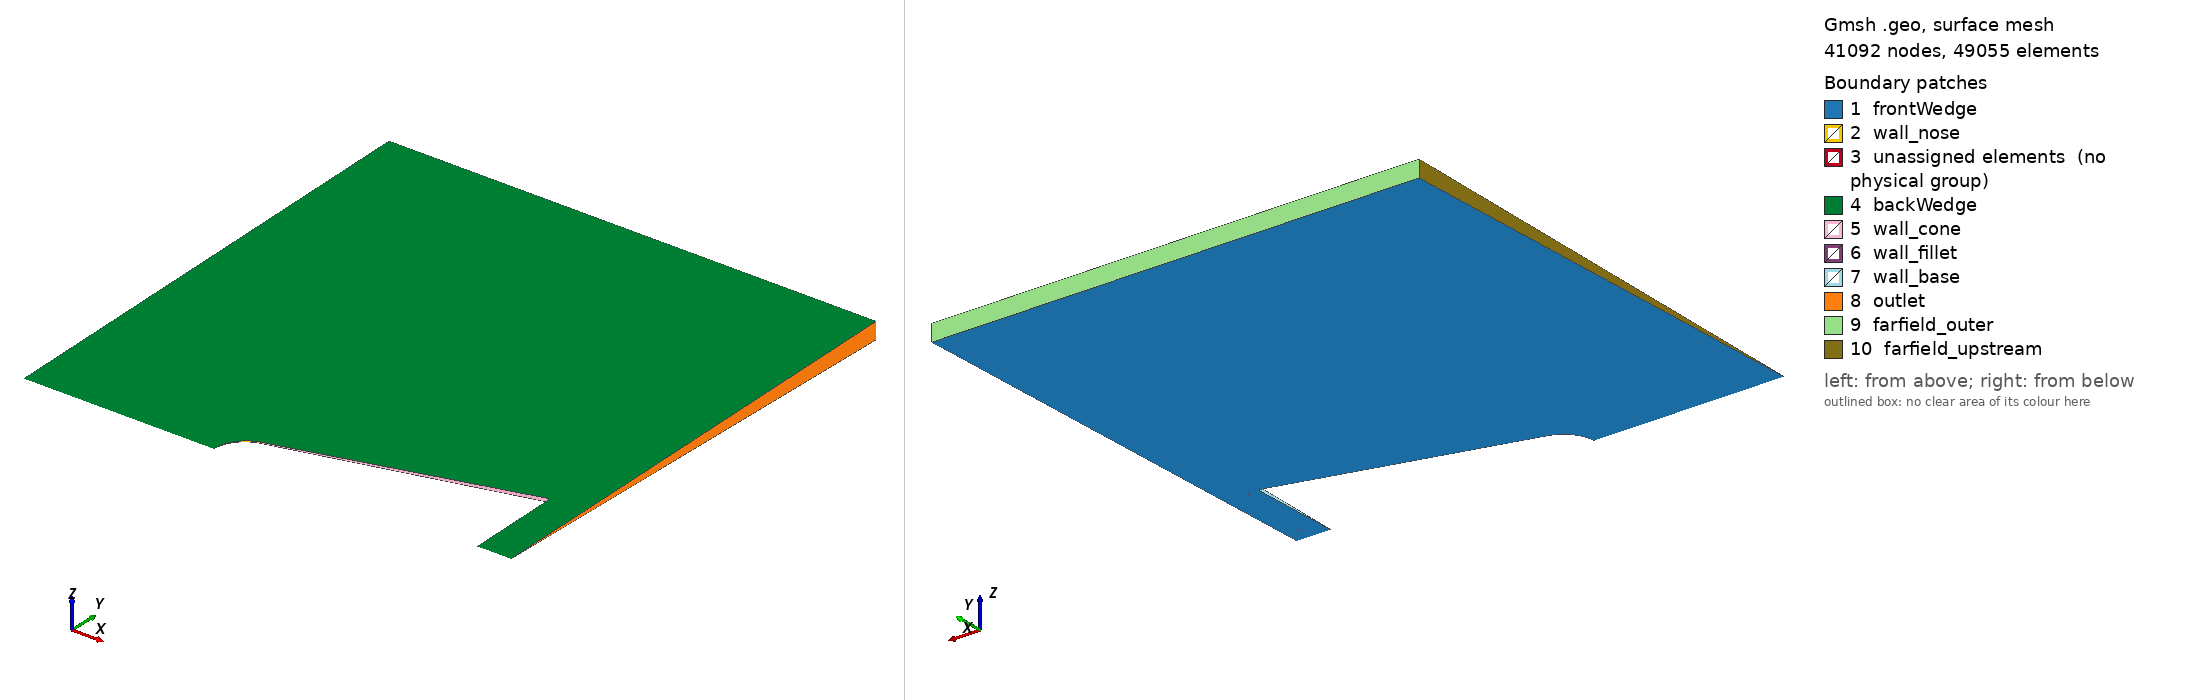

Gmsh geometry script, surface-meshed: 41092 nodes, 49055 surface elements. Boundary patches (legend numbers): 1 frontWedge, 2 wall_nose, 3 unassigned elements (no physical group), 4 backWedge, 5 wall_cone, 6 wall_fillet, 7 wall_base, 8 outlet, 9 farfield_outer, 10 farfield_upstream. Left view from above one corner, right view from below the opposite corner. Legend entries are the model's physical surfaces; 'unassigned elements' are surfaces in no physical group. The drawing asked Gmsh for element sizes between 1% and 20% of the model's largest extent; the script's own settings can give other sizes.

=== grid_convergence_coarse.geo (drawn) ===
// ============================================================
// Project 01 - Grid Convergence Study: COARSE mesh.
// Identical to the production O-grid design except wall-normal
// near-body resolution (h0, wall-normal divisions) is coarsened
// by a factor of sqrt(2) relative to the production (medium)
// mesh, holding the growth ratio fixed at 1.12. Wall-normal
// division count solved to preserve delta_star (collar depth)
// to within 0.06%, so buffer-ring/far-field domain geometry is
// unaffected - only near-wall resolution changes. Buffer-ring
// progression ratio independently recomputed for this h0.
// Tangential divisions, buffer thickness, far-field sizing, and
// domain extents are all UNCHANGED from production.
// ============================================================

R_n = 0.05;
theta_c = 15 * Pi/180;
R_b = 0.15;

x_t = R_n * (1 - Sin(theta_c));
r_t = R_n * Cos(theta_c);
L = x_t + (R_b - r_t) / Tan(theta_c);

h0 = 7.929495e-6;
ratio = 1.12;
Nwn = 48;
delta_star = h0 * (ratio^Nwn - 1) / (ratio - 1);

nose_off_x = -delta_star;
nose_off_r = 0;

tangent_nx = -Sin(theta_c);
tangent_nr = Cos(theta_c);
tangent_off_x = x_t + delta_star * tangent_nx;
tangent_off_r = r_t + delta_star * tangent_nr;

n1x = -Sin(theta_c); n1r = Cos(theta_c);
n2x = 1;              n2r = 0;
d1x = Cos(theta_c);   d1r = Sin(theta_c);
d2x = 0;              d2r = -1;

r_f = 0.003;

cos_phi = n1x*n2x + n1r*n2r;
cos_half_phi = Sqrt((1 + cos_phi) / 2);
sin_half_phi = Sqrt(1 - cos_half_phi^2);

t_fillet = r_f / cos_half_phi;
tangent_dist = t_fillet * sin_half_phi;

bx = n1x + n2x; br = n1r + n2r;
bmag = Sqrt(bx^2 + br^2);
bx_n = bx / bmag; br_n = br / bmag;

fillet_center_x = L - t_fillet * bx_n;
fillet_center_r = R_b - t_fillet * br_n;

fillet_cone_tan_x = L - tangent_dist * d1x;
fillet_cone_tan_r = R_b - tangent_dist * d1r;

fillet_base_tan_x = L + tangent_dist * d2x;
fillet_base_tan_r = R_b + tangent_dist * d2r;

fillet_cone_tan_off_x = fillet_cone_tan_x + delta_star * n1x;
fillet_cone_tan_off_r = fillet_cone_tan_r + delta_star * n1r;
fillet_base_tan_off_x = fillet_base_tan_x + delta_star * n2x;
fillet_base_tan_off_r = fillet_base_tan_r + delta_star * n2r;

delta_aft = delta_star;
base_axis_ds_x = L + delta_aft;

lc_collar = 0.002;

p_nose_tip     = newp; Point(p_nose_tip)     = {0,     0,    0, lc_collar};
p_nose_center  = newp; Point(p_nose_center)  = {R_n,   0,    0, lc_collar};
p_tangent      = newp; Point(p_tangent)      = {x_t,   r_t,  0, lc_collar};
p_base_axis    = newp; Point(p_base_axis)    = {L,     0,    0, lc_collar};

p_nose_tip_off = newp; Point(p_nose_tip_off) = {nose_off_x,    nose_off_r,    0, lc_collar};
p_tangent_off  = newp; Point(p_tangent_off)  = {tangent_off_x, tangent_off_r, 0, lc_collar};

p_fillet_cone_tan     = newp; Point(p_fillet_cone_tan)     = {fillet_cone_tan_x,     fillet_cone_tan_r,     0, lc_collar};
p_fillet_base_tan     = newp; Point(p_fillet_base_tan)     = {fillet_base_tan_x,     fillet_base_tan_r,     0, lc_collar};
p_fillet_center       = newp; Point(p_fillet_center)       = {fillet_center_x,       fillet_center_r,       0, lc_collar};
p_fillet_cone_tan_off = newp; Point(p_fillet_cone_tan_off) = {fillet_cone_tan_off_x, fillet_cone_tan_off_r, 0, lc_collar};
p_fillet_base_tan_off = newp; Point(p_fillet_base_tan_off) = {fillet_base_tan_off_x, fillet_base_tan_off_r, 0, lc_collar};

p_base_axis_ds = newp; Point(p_base_axis_ds) = {base_axis_ds_x, 0, 0, lc_collar};

N1 = newl; Circle(N1) = {p_nose_tip, p_nose_center, p_tangent};
N2 = newl; Line(N2)   = {p_tangent, p_tangent_off};
N3 = newl; Line(N3)   = {p_nose_tip_off, p_tangent_off};
N4 = newl; Line(N4)   = {p_nose_tip, p_nose_tip_off};

C1 = newl; Line(C1) = {p_tangent, p_fillet_cone_tan};
C2 = newl; Line(C2) = {p_fillet_cone_tan, p_fillet_cone_tan_off};
C3 = newl; Line(C3) = {p_tangent_off, p_fillet_cone_tan_off};

F1 = newl; Circle(F1) = {p_fillet_cone_tan, p_fillet_center, p_fillet_base_tan};
F2 = newl; Line(F2)   = {p_fillet_base_tan, p_fillet_base_tan_off};
F3 = newl; Line(F3)   = {p_fillet_cone_tan_off, p_fillet_base_tan_off};

Bs1 = newl; Line(Bs1) = {p_fillet_base_tan, p_base_axis};
Bs2 = newl; Line(Bs2) = {p_base_axis, p_base_axis_ds};
Bs3 = newl; Line(Bs3) = {p_base_axis_ds, p_fillet_base_tan_off};

LoopN = newll; Curve Loop(LoopN) = {N1, N2, -N3, -N4};
SurfN = news;  Plane Surface(SurfN) = {LoopN};

LoopC = newll; Curve Loop(LoopC) = {C1, C2, -C3, -N2};
SurfC = news;  Plane Surface(SurfC) = {LoopC};

LoopF = newll; Curve Loop(LoopF) = {F1, F2, -F3, -C2};
SurfF = news;  Plane Surface(SurfF) = {LoopF};

LoopBs = newll; Curve Loop(LoopBs) = {Bs1, Bs2, Bs3, -F2};
SurfBs = news;  Plane Surface(SurfBs) = {LoopBs};

Transfinite Curve{N1} = 61 Using Progression 1;
Transfinite Curve{N3} = 61 Using Progression 1;
Transfinite Curve{N2} = Nwn+1 Using Progression ratio;
Transfinite Curve{N4} = Nwn+1 Using Progression ratio;
Transfinite Surface{SurfN} = {p_nose_tip, p_tangent, p_tangent_off, p_nose_tip_off};
Recombine Surface{SurfN};

Transfinite Curve{C1} = 151 Using Progression 1;
Transfinite Curve{C3} = 151 Using Progression 1;
Transfinite Curve{C2} = Nwn+1 Using Progression ratio;
Transfinite Surface{SurfC} = {p_tangent, p_fillet_cone_tan, p_fillet_cone_tan_off, p_tangent_off};
Recombine Surface{SurfC};

Transfinite Curve{F1} = 15 Using Progression 1;
Transfinite Curve{F3} = 15 Using Progression 1;
Transfinite Curve{F2} = Nwn+1 Using Progression ratio;
Transfinite Surface{SurfF} = {p_fillet_cone_tan, p_fillet_base_tan, p_fillet_base_tan_off, p_fillet_cone_tan_off};
Recombine Surface{SurfF};

Transfinite Curve{Bs1} = 76 Using Progression 1;
Transfinite Curve{Bs3} = 76 Using Progression 1;
Transfinite Curve{Bs2} = Nwn+1 Using Progression ratio;
Transfinite Surface{SurfBs} = {p_fillet_base_tan, p_base_axis, p_base_axis_ds, p_fillet_base_tan_off};
Recombine Surface{SurfBs};

t_buf  = 0.018;
margin = 0.020;
buffer_ratio = 1.090168;
Nbufdiv = 9;

p_nose_tip_off_buf = newp; Point(p_nose_tip_off_buf) = {nose_off_x - t_buf, 0, 0, lc_collar};

p_tangent_off_buf = newp; Point(p_tangent_off_buf) = {
  tangent_off_x + t_buf*tangent_nx,
  tangent_off_r + t_buf*tangent_nr,
  0, lc_collar};

p_fillet_cone_tan_off_buf = newp; Point(p_fillet_cone_tan_off_buf) = {
  fillet_cone_tan_off_x + t_buf*n1x,
  fillet_cone_tan_off_r + t_buf*n1r,
  0, lc_collar};

p_fillet_base_tan_off_buf = newp; Point(p_fillet_base_tan_off_buf) = {
  fillet_base_tan_off_x + t_buf*n2x,
  fillet_base_tan_off_r + t_buf*n2r,
  0, lc_collar};

p_base_axis_ds_buf = newp; Point(p_base_axis_ds_buf) = {base_axis_ds_x + t_buf, 0, 0, lc_collar};

NbufAxis  = newl; Line(NbufAxis)  = {p_nose_tip_off, p_nose_tip_off_buf};
BufSpoke1 = newl; Line(BufSpoke1) = {p_tangent_off, p_tangent_off_buf};
BufSpoke2 = newl; Line(BufSpoke2) = {p_fillet_cone_tan_off, p_fillet_cone_tan_off_buf};
BufSpoke3 = newl; Line(BufSpoke3) = {p_fillet_base_tan_off, p_fillet_base_tan_off_buf};
BsbufAxis = newl; Line(BsbufAxis) = {p_base_axis_ds, p_base_axis_ds_buf};

NbufOuter  = newl; Line(NbufOuter)  = {p_nose_tip_off_buf, p_tangent_off_buf};
CbufOuter  = newl; Line(CbufOuter)  = {p_tangent_off_buf, p_fillet_cone_tan_off_buf};
FbufOuter  = newl; Line(FbufOuter)  = {p_fillet_cone_tan_off_buf, p_fillet_base_tan_off_buf};
BsbufOuter = newl; Line(BsbufOuter) = {p_fillet_base_tan_off_buf, p_base_axis_ds_buf};

LoopNbuf = newll; Curve Loop(LoopNbuf) = {N3, BufSpoke1, -NbufOuter, -NbufAxis};
SurfNbuf = news;  Plane Surface(SurfNbuf) = {LoopNbuf};

LoopCbuf = newll; Curve Loop(LoopCbuf) = {C3, BufSpoke2, -CbufOuter, -BufSpoke1};
SurfCbuf = news;  Plane Surface(SurfCbuf) = {LoopCbuf};

LoopFbuf = newll; Curve Loop(LoopFbuf) = {F3, BufSpoke3, -FbufOuter, -BufSpoke2};
SurfFbuf = news;  Plane Surface(SurfFbuf) = {LoopFbuf};

LoopBsbuf = newll; Curve Loop(LoopBsbuf) = {-Bs3, BsbufAxis, -BsbufOuter, -BufSpoke3};
SurfBsbuf = news;  Plane Surface(SurfBsbuf) = {LoopBsbuf};

Transfinite Curve{NbufOuter}  = 61  Using Progression 1;
Transfinite Curve{CbufOuter}  = 151 Using Progression 1;
Transfinite Curve{FbufOuter}  = 15  Using Progression 1;
Transfinite Curve{BsbufOuter} = 76  Using Progression 1;

Transfinite Curve{NbufAxis}  = Nbufdiv Using Progression buffer_ratio;
Transfinite Curve{BufSpoke1} = Nbufdiv Using Progression buffer_ratio;
Transfinite Curve{BufSpoke2} = Nbufdiv Using Progression buffer_ratio;
Transfinite Curve{BufSpoke3} = Nbufdiv Using Progression buffer_ratio;
Transfinite Curve{BsbufAxis} = Nbufdiv Using Progression buffer_ratio;

Transfinite Surface{SurfNbuf}  = {p_nose_tip_off, p_tangent_off, p_tangent_off_buf, p_nose_tip_off_buf};
Recombine Surface{SurfNbuf};

Transfinite Surface{SurfCbuf}  = {p_tangent_off, p_fillet_cone_tan_off, p_fillet_cone_tan_off_buf, p_tangent_off_buf};
Recombine Surface{SurfCbuf};

Transfinite Surface{SurfFbuf}  = {p_fillet_cone_tan_off, p_fillet_base_tan_off, p_fillet_base_tan_off_buf, p_fillet_cone_tan_off_buf};
Recombine Surface{SurfFbuf};

Transfinite Surface{SurfBsbuf} = {p_fillet_base_tan_off, p_base_axis_ds, p_base_axis_ds_buf, p_fillet_base_tan_off_buf};
Recombine Surface{SurfBsbuf};

x_upstream = -6 * R_n;
r_outer    = 15 * R_n;
x_outlet   = base_axis_ds_x + t_buf + margin;

lc_far = 0.04;

p_axis_up     = newp; Point(p_axis_up)     = {x_upstream, 0,       0, lc_far};
p_farfield_up = newp; Point(p_farfield_up) = {x_upstream, r_outer, 0, lc_far};
p_outlet_top  = newp; Point(p_outlet_top)  = {x_outlet,   r_outer, 0, lc_far};
p_outlet_axis = newp; Point(p_outlet_axis) = {x_outlet,   0,       0, lc_far};

FarOut1 = newl; Line(FarOut1) = {p_axis_up, p_nose_tip_off_buf};
FarOut2 = newl; Line(FarOut2) = {p_base_axis_ds_buf, p_outlet_axis};
FarOut3 = newl; Line(FarOut3) = {p_outlet_axis, p_outlet_top};
FarOut4 = newl; Line(FarOut4) = {p_outlet_top, p_farfield_up};
FarOut5 = newl; Line(FarOut5) = {p_farfield_up, p_axis_up};

LoopFarfield = newll;
Curve Loop(LoopFarfield) = {FarOut1, NbufOuter, CbufOuter, FbufOuter, BsbufOuter, FarOut2, FarOut3, FarOut4, FarOut5};
SurfFarfield = news; Plane Surface(SurfFarfield) = {LoopFarfield};

Field[1] = Distance;
Field[1].CurvesList = {NbufOuter, CbufOuter, FbufOuter, BsbufOuter};
Field[1].Sampling = 200;

Field[2] = Threshold;
Field[2].InField = 1;
Field[2].SizeMin = 4.5e-3;
Field[2].SizeMax = 0.04;
Field[2].DistMin = 0;
Field[2].DistMax = 0.4;

Background Field = 2;
Mesh.CharacteristicLengthFromPoints = 0;
Mesh.CharacteristicLengthExtendFromBoundary = 0;

Mesh.Algorithm = 6;

half_angle = 1 * Pi/180;
full_angle = 2 * half_angle;

Rotate { {1,0,0}, {0,0,0}, -half_angle } {
  Surface{SurfN, SurfC, SurfF, SurfBs, SurfNbuf, SurfCbuf, SurfFbuf, SurfBsbuf, SurfFarfield};
}

outN[]        = Extrude { {1,0,0}, {0,0,0}, full_angle } { Surface{SurfN};        Layers{1}; Recombine; };
outC[]        = Extrude { {1,0,0}, {0,0,0}, full_angle } { Surface{SurfC};        Layers{1}; Recombine; };
outF[]        = Extrude { {1,0,0}, {0,0,0}, full_angle } { Surface{SurfF};        Layers{1}; Recombine; };
outBs[]       = Extrude { {1,0,0}, {0,0,0}, full_angle } { Surface{SurfBs};       Layers{1}; Recombine; };
outNbuf[]     = Extrude { {1,0,0}, {0,0,0}, full_angle } { Surface{SurfNbuf};     Layers{1}; Recombine; };
outCbuf[]     = Extrude { {1,0,0}, {0,0,0}, full_angle } { Surface{SurfCbuf};     Layers{1}; Recombine; };
outFbuf[]     = Extrude { {1,0,0}, {0,0,0}, full_angle } { Surface{SurfFbuf};     Layers{1}; Recombine; };
outBsbuf[]    = Extrude { {1,0,0}, {0,0,0}, full_angle } { Surface{SurfBsbuf};    Layers{1}; Recombine; };
outFarfield[] = Extrude { {1,0,0}, {0,0,0}, full_angle } { Surface{SurfFarfield}; Layers{1}; Recombine; };

// ---- Diagnostic: verify outFarfield[] indices for THIS mesh ----
Printf("=== outFarfield[] has %g entries ===", #outFarfield[]);
For i In {2:#outFarfield[]-1}
  bb[] = BoundingBox Surface{outFarfield[i]};
  Printf("outFarfield[%g] = Surface %g | x=[%.6f,%.6f]  y=[%.6f,%.6f]", i, outFarfield[i], bb[0], bb[3], bb[1], bb[4]);
EndFor

Physical Surface("frontWedge") = {SurfN, SurfC, SurfF, SurfBs, SurfNbuf, SurfCbuf, SurfFbuf, SurfBsbuf, SurfFarfield};
Physical Surface("backWedge")  = {outN[0], outC[0], outF[0], outBs[0], outNbuf[0], outCbuf[0], outFbuf[0], outBsbuf[0], outFarfield[0]};

Physical Surface("wall_nose")   = {outN[2]};
Physical Surface("wall_cone")   = {outC[2]};
Physical Surface("wall_fillet") = {outF[2]};
Physical Surface("wall_base")   = {outBs[2]};

Physical Surface("outlet")            = {outFarfield[6]};
Physical Surface("farfield_outer")    = {outFarfield[7]};
Physical Surface("farfield_upstream") = {outFarfield[8]};

Physical Volume("internal") = {outN[1], outC[1], outF[1], outBs[1], outNbuf[1], outCbuf[1], outFbuf[1], outBsbuf[1], outFarfield[1]};

Mesh.Optimize = 0;
Mesh.OptimizeNetgen = 0;
Mesh.Smoothing = 0;
